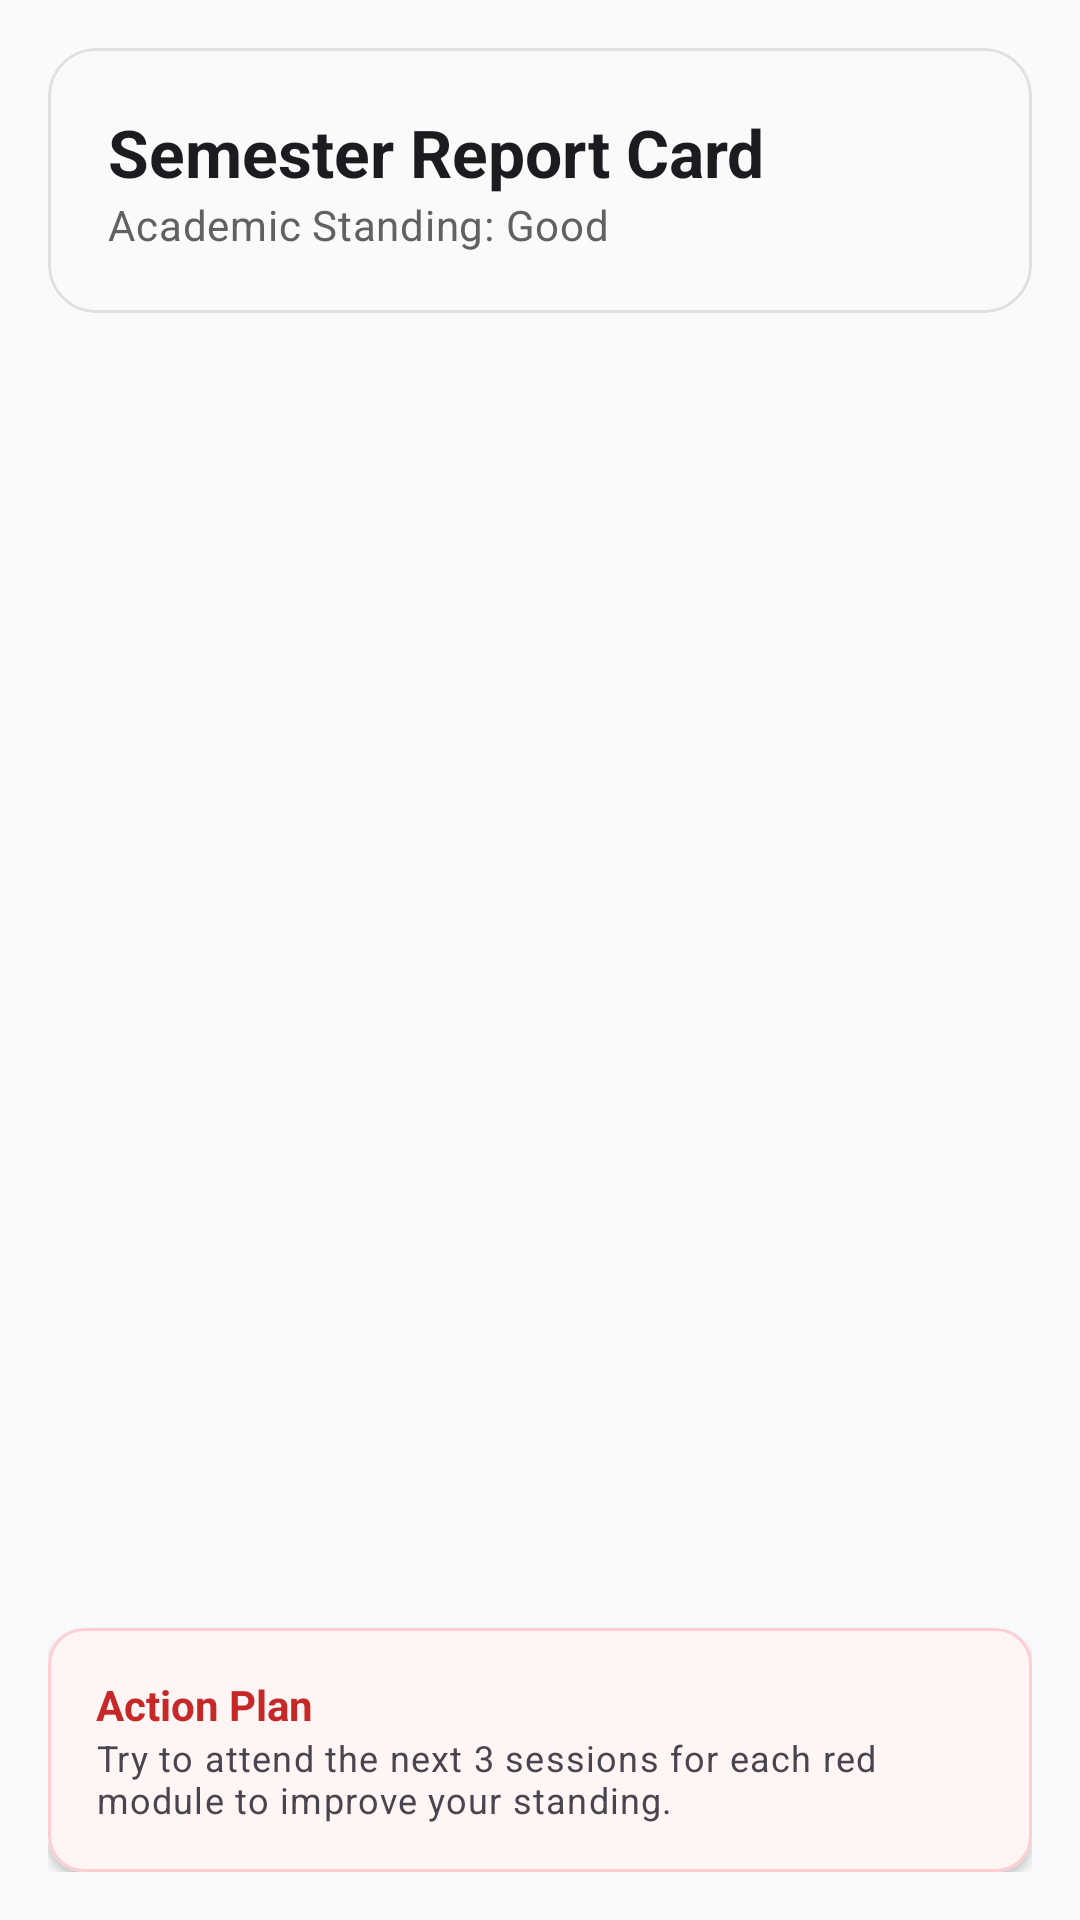

This screen was rendered from an Android layout file. Write that file and the resources it references.
<!-- AndroidManifest.xml: application theme Theme.ClassTrack -->
<!-- res/layout/fragment_stats.xml -->
<?xml version="1.0" encoding="utf-8"?>
<LinearLayout xmlns:android="http://schemas.android.com/apk/res/android"
    xmlns:app="http://schemas.android.com/apk/res-auto"
    android:layout_width="match_parent"
    android:layout_height="match_parent"
    android:orientation="vertical"
    android:padding="16dp">

    <com.google.android.material.card.MaterialCardView
        android:layout_width="match_parent"
        android:layout_height="wrap_content"
        android:layout_marginBottom="16dp"
        app:cardCornerRadius="16dp"
        app:cardElevation="0dp"
        app:strokeWidth="1dp"
        app:strokeColor="#E0E0E0">

        <LinearLayout
            android:layout_width="match_parent"
            android:layout_height="wrap_content"
            android:orientation="vertical"
            android:padding="20dp"
            android:background="#FAFAFA">

            <TextView
                android:layout_width="wrap_content"
                android:layout_height="wrap_content"
                android:text="Semester Report Card"
                android:textAppearance="@style/TextAppearance.Material3.TitleLarge"
                android:textStyle="bold" />

            <TextView
                android:id="@+id/textViewSummarySubtitle"
                android:layout_width="wrap_content"
                android:layout_height="wrap_content"
                android:text="Academic Standing: Good"
                android:textAppearance="@style/TextAppearance.Material3.BodyMedium"
                android:textColor="#616161" />
        </LinearLayout>
    </com.google.android.material.card.MaterialCardView>



    <TextView
        android:id="@+id/textViewNoData"
        android:layout_width="match_parent"
        android:layout_height="wrap_content"
        android:layout_marginTop="100dp"
        android:gravity="center"
        android:text="No classes found.\nAdd some to see your report!"
        android:textAppearance="@style/TextAppearance.Material3.BodyLarge"
        android:textColor="#9E9E9E"
        android:visibility="gone" />

    <androidx.recyclerview.widget.RecyclerView
        android:id="@+id/recyclerViewRiskClasses"
        android:layout_width="match_parent"
        android:layout_height="0dp"
        android:layout_weight="1"
        android:paddingTop="8dp"
        android:clipToPadding="false"
        android:layoutAnimation="@anim/layout_fall_down" />

    <com.google.android.material.card.MaterialCardView
        android:id="@+id/cardActionPlan"
        android:layout_width="match_parent"
        android:layout_height="wrap_content"
        android:layout_marginTop="16dp"
        app:cardCornerRadius="12dp"
        app:cardElevation="2dp"
        app:strokeWidth="1dp"
        app:strokeColor="#FFCDD2">


        <LinearLayout
            android:layout_width="match_parent"
            android:layout_height="wrap_content"
            android:orientation="vertical"
            android:padding="16dp"
            android:background="#FFF5F5">

            <TextView
                android:layout_width="wrap_content"
                android:layout_height="wrap_content"
                android:text="Action Plan"
                android:textStyle="bold"
                android:textColor="#C62828" />

            <TextView
                android:layout_width="wrap_content"
                android:layout_height="wrap_content"
                android:text="Try to attend the next 3 sessions for each red module to improve your standing."
                android:textAppearance="@style/TextAppearance.Material3.BodySmall" />
        </LinearLayout>
    </com.google.android.material.card.MaterialCardView>

</LinearLayout>
<!-- resources referenced by this layout -->
<resources>
  <style name="Theme.ClassTrack" parent="Theme.Material3.DayNight.NoActionBar">
          
          <item name="colorPrimary">@color/primary</item>
          <item name="colorPrimaryVariant">@color/primary_dark</item>
          <item name="colorOnPrimary">@color/white</item>
  
          
          <item name="colorSecondary">@color/accent</item>
          <item name="colorOnSecondary">@color/white</item>
          <item name="colorSecondaryVariant">@color/primary_light</item>
  
          
          <item name="android:statusBarColor">@color/primary_dark</item>
          
          
          <item name="android:windowBackground">@color/surface</item>
          <item name="colorSurface">@color/white</item>
          <item name="colorOnSurface">@color/on_surface</item>
      </style>
  <color name="primary">#059669</color>
  <color name="primary_dark">#064E3B</color>
  <color name="white">#FFFFFF</color>
  <color name="accent">#10B981</color>
  <color name="primary_light">#D1FAE5</color>
  <color name="surface">#F8FAFC</color>
  <color name="on_surface">#1E293B</color>
</resources>
